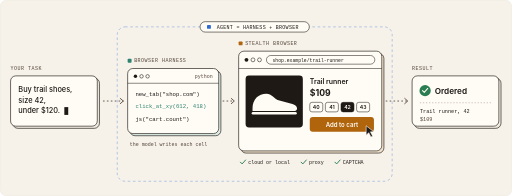
t = 0.00 s
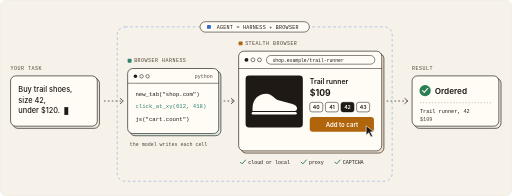
t = 0.20 s
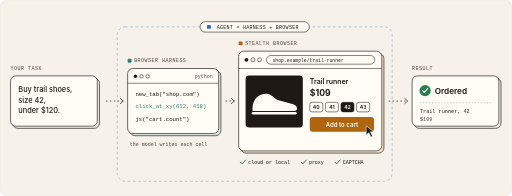
t = 0.59 s
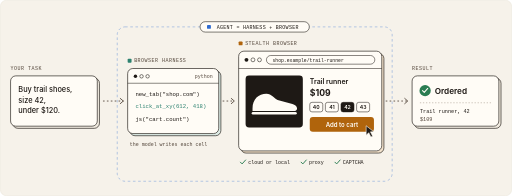
t = 0.80 s
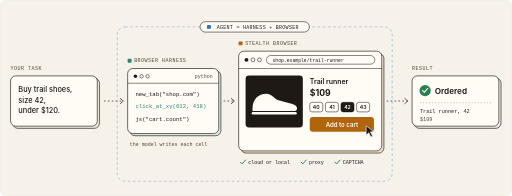
t = 1.00 s
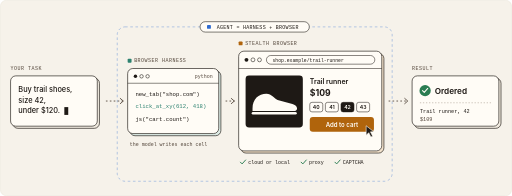
t = 1.40 s

The animated SVG that drew these frames (rendered in a browser with its animation timeline set to each time). Animation: 2 CSS @keyframes rules; one cycle of 1.60 s, repeats indefinitely.

<svg xmlns="http://www.w3.org/2000/svg" viewBox="0 0 1180 452" width="1180" height="452" role="img" aria-labelledby="t d" fill="none"><title id="t">Agent = harness + browser</title><desc id="d">Your task goes to the agent: a browser harness, the Python REPL where the model calls new_tab, click_at_xy and js, drives a stealth browser, and the agent returns the result.</desc><style>.s{font-family:Geist, Inter, -apple-system, BlinkMacSystemFont, 'Segoe UI', Helvetica, Arial, sans-serif}.m{font-family:'Geist Mono', ui-monospace, SFMono-Regular, Menlo, monospace}.flow{stroke-width:2;stroke-dasharray:2 7;stroke-linecap:round;fill:none}@keyframes flow{to{stroke-dashoffset:-18}}@keyframes blink{0%,49%{opacity:1}50%,100%{opacity:0}}@media (prefers-reduced-motion:no-preference){.flow{animation:flow 1.6s linear infinite}.blink{animation:blink 1.1s steps(1) infinite}}</style><rect x="0.5" y="0.5" width="1179" height="451" rx="14" fill="#F6F2EA" stroke="#E6E0D4"/><g transform="translate(24,40)"><rect x="246" y="22" width="634" height="356" rx="18" fill="none" stroke="#2F6BD0" stroke-opacity=".6" stroke-width="1.3" stroke-dasharray="6 6"/><rect x="437" y="10" width="252" height="24" rx="12" fill="#FFFCF6" stroke="#1E1915" stroke-width="1.3"/><rect x="453" y="17.5" width="9" height="9" rx="2" fill="#2F6BD0"/><text x="570" y="26" class="m" font-size="11.5" font-weight="500" fill="#1E1915" text-anchor="middle" letter-spacing=".06em">AGENT = HARNESS + BROWSER</text><text x="0" y="121" class="m" font-size="11.5" font-weight="500" fill="#54473C" letter-spacing=".1em">YOUR TASK</text><rect x="5" y="140" width="200" height="116" rx="12" fill="#F0EADF" stroke="#1E1915" stroke-width="1.5"/><rect x="0" y="135" width="200" height="116" rx="12" fill="#FFFCF6" stroke="#1E1915" stroke-width="1.5"/><text x="18" y="173" class="s" font-size="17" font-weight="500" fill="#1E1915">Buy trail shoes,</text><text x="18" y="197" class="s" font-size="17" font-weight="500" fill="#1E1915">size 42,</text><text x="18" y="221" class="s" font-size="17" font-weight="500" fill="#1E1915">under $120.</text><rect class="blink" x="124" y="207" width="9" height="18" fill="#1E1915"/><path class="flow" d="M214 193 L260 193" stroke="#54473C"/><path d="M253 187 l7 6 l-7 6" fill="none" stroke="#54473C" stroke-width="2" stroke-linecap="round" stroke-linejoin="round"/><rect x="270" y="95.5" width="9" height="9" rx="2" fill="#2D8270"/><text x="285" y="104" class="m" font-size="11.5" font-weight="500" fill="#54473C" letter-spacing=".1em">BROWSER HARNESS</text><rect x="275" y="123" width="210" height="150" rx="12" fill="#DCEAE4" stroke="#1E1915" stroke-width="1.5"/><rect x="270" y="118" width="210" height="150" rx="12" fill="#FFFCF6" stroke="#1E1915" stroke-width="1.5"/><circle cx="288" cy="136" r="4" fill="#1E1915"/><circle cx="302" cy="136" r="4" fill="none" stroke="#1E1915" stroke-width="1.3"/><circle cx="316" cy="136" r="4" fill="none" stroke="#1E1915" stroke-width="1.3"/><text x="466" y="140" class="m" font-size="11.5" font-weight="400" fill="#54473C" text-anchor="end">python</text><line x1="270" y1="152" x2="480" y2="152" stroke="#1E1915" stroke-width="1.2"/><text x="288" y="182" class="m" font-size="13" font-weight="400" fill="#1E1915">new_tab("shop.com")</text><text x="288" y="210" class="m" font-size="13" font-weight="400" fill="#2D8270">click_at_xy(612, 418)</text><text x="288" y="238" class="m" font-size="13" font-weight="400" fill="#1E1915">js("cart.count")</text><text x="275" y="296" class="m" font-size="11.5" font-weight="400" fill="#54473C">the model writes each cell</text><path class="flow" d="M490 193 L516 193" stroke="#54473C"/><path d="M509 187 l7 6 l-7 6" fill="none" stroke="#54473C" stroke-width="2" stroke-linecap="round" stroke-linejoin="round"/><rect x="526" y="55.5" width="9" height="9" rx="2" fill="#B0640C"/><text x="541" y="64" class="m" font-size="11.5" font-weight="500" fill="#54473C" letter-spacing=".1em">STEALTH BROWSER</text><rect x="531" y="83" width="330" height="230" rx="12" fill="#F2E2CC" stroke="#1E1915" stroke-width="1.5"/><rect x="526" y="78" width="330" height="230" rx="12" fill="#FFFCF6" stroke="#1E1915" stroke-width="1.5"/><circle cx="544" cy="98" r="4.5" fill="#1E1915"/><circle cx="559" cy="98" r="4.5" fill="none" stroke="#1E1915" stroke-width="1.3"/><circle cx="574" cy="98" r="4.5" fill="none" stroke="#1E1915" stroke-width="1.3"/><rect x="590" y="88" width="250" height="20" rx="10" fill="none" stroke="#1E1915" stroke-width="1.2"/><text x="604" y="102" class="m" font-size="11" font-weight="400" fill="#1E1915">shop.example/trail-runner</text><line x1="526" y1="118" x2="856" y2="118" stroke="#1E1915" stroke-width="1.2"/><rect x="542" y="134" width="132" height="120" rx="8" fill="#1E1915"/><path d="M558 210 C558 188 572 176 590 176 C602 176 608 188 620 192 L650 200 C662 203 664 214 656 216 L558 216 Z" fill="#FFFCF6"/><rect x="556" y="218" width="104" height="6" rx="3" fill="#FFFCF6"/><text x="690" y="154" class="s" font-size="16" font-weight="600" fill="#1E1915">Trail runner</text><text x="690" y="182" class="s" font-size="20" font-weight="700" fill="#1E1915">$109</text><rect x="690" y="196" width="30" height="22" rx="5" fill="#FFFCF6" stroke="#1E1915" stroke-width="1.2"/><text x="705" y="211" class="s" font-size="12" font-weight="600" fill="#1E1915" text-anchor="middle">40</text><rect x="726" y="196" width="30" height="22" rx="5" fill="#FFFCF6" stroke="#1E1915" stroke-width="1.2"/><text x="741" y="211" class="s" font-size="12" font-weight="600" fill="#1E1915" text-anchor="middle">41</text><rect x="762" y="196" width="30" height="22" rx="5" fill="#1E1915" stroke="#1E1915" stroke-width="1.2"/><text x="777" y="211" class="s" font-size="12" font-weight="600" fill="#FFFCF6" text-anchor="middle">42</text><rect x="798" y="196" width="30" height="22" rx="5" fill="#FFFCF6" stroke="#1E1915" stroke-width="1.2"/><text x="813" y="211" class="s" font-size="12" font-weight="600" fill="#1E1915" text-anchor="middle">43</text><rect x="690" y="230" width="148" height="34" rx="7" fill="#B0640C"/><text x="764" y="252" class="s" font-size="14" font-weight="600" fill="#FFFCF6" text-anchor="middle">Add to cart</text><path d="M820 250 l0 22 l6 -6 l5 10 l4 -2 l-5 -10 l8 0 z" fill="#1E1915" stroke="#FFFCF6" stroke-width="1.4" stroke-linejoin="round"/><path d="M530 334 l4 4 l8 -9" stroke="#2B7D52" stroke-width="2.2" fill="none" stroke-linecap="round" stroke-linejoin="round"/><text x="548" y="339" class="m" font-size="11.5" font-weight="400" fill="#1E1915">cloud or local</text><path d="M670 334 l4 4 l8 -9" stroke="#2B7D52" stroke-width="2.2" fill="none" stroke-linecap="round" stroke-linejoin="round"/><text x="688" y="339" class="m" font-size="11.5" font-weight="400" fill="#1E1915">proxy</text><path d="M748 334 l4 4 l8 -9" stroke="#2B7D52" stroke-width="2.2" fill="none" stroke-linecap="round" stroke-linejoin="round"/><text x="766" y="339" class="m" font-size="11.5" font-weight="400" fill="#1E1915">CAPTCHA</text><path class="flow" d="M866 193 L916 193" stroke="#54473C"/><path d="M909 187 l7 6 l-7 6" fill="none" stroke="#54473C" stroke-width="2" stroke-linecap="round" stroke-linejoin="round"/><text x="926" y="121" class="m" font-size="11.5" font-weight="500" fill="#54473C" letter-spacing=".1em">RESULT</text><rect x="931" y="140" width="200" height="116" rx="12" fill="#F0EADF" stroke="#1E1915" stroke-width="1.5"/><rect x="926" y="135" width="200" height="116" rx="12" fill="#FFFCF6" stroke="#1E1915" stroke-width="1.5"/><circle cx="956" cy="169" r="13" fill="#2B7D52"/><path d="M950 169 l4 4 l8 -9" stroke="#FFFCF6" stroke-width="2.4" fill="none" stroke-linecap="round" stroke-linejoin="round"/><text x="978" y="176" class="s" font-size="19" font-weight="600" fill="#1E1915">Ordered</text><line x1="944" y1="197" x2="1108" y2="197" stroke="#8C7C6C" stroke-dasharray="3 4"/><text x="944" y="221" class="m" font-size="12" font-weight="400" fill="#1E1915">Trail runner, 42</text><text x="944" y="239" class="m" font-size="12" font-weight="400" fill="#54473C">$109</text></g></svg>
